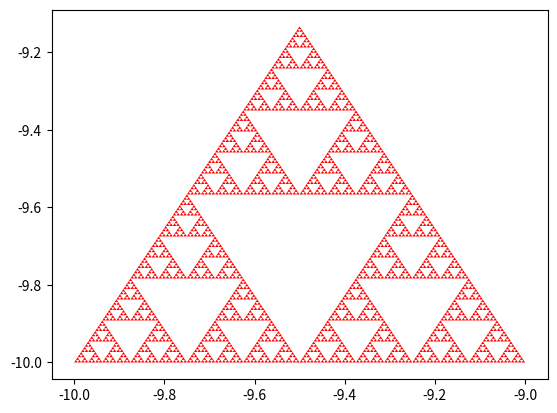

Generate this figure with matplotlib:
import  numpy as np
import math
import matplotlib.pyplot as plt

def triangle(x, y, c):
    plt.fill([x, x+c, x+c/2], [y, y, y+c*np.sqrt (3)/2] , "r")




def t2s(n,x,y,c):
    if n == 0:
        triangle(x,y,c)
        triangle(x+c,y,c)
        triangle(x+c/2,y+math.sqrt(3)*c/2,c)

    else:
        t2s(n-1,x,y,c/2)
        t2s(n-1,x+c,y,c/2)
        t2s(n-1,x+c/2,y+math.sqrt(3)*c/2,c/2)

t2s(6,-10,-10,0.5)
plt.show()
